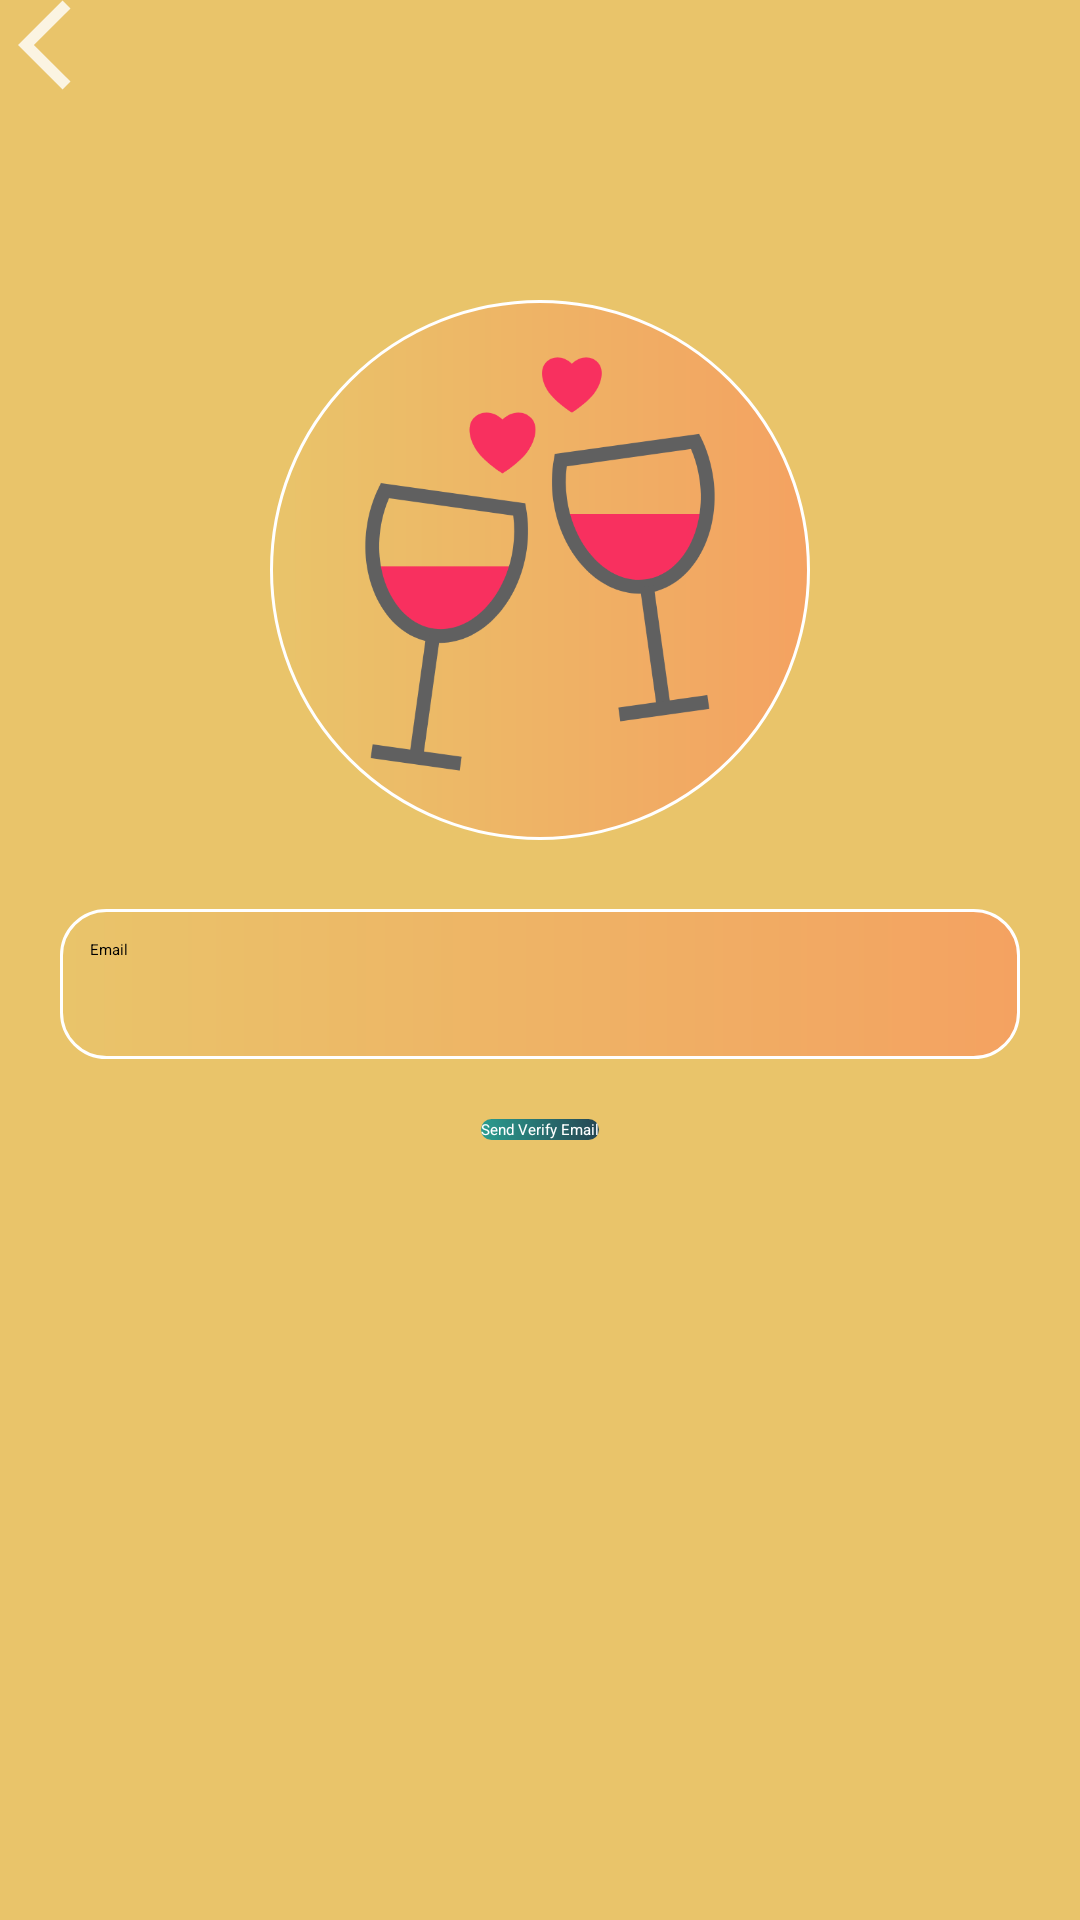

Produce the Android XML layout that renders to this screen, including the resource entries it uses.
<!-- AndroidManifest.xml: application theme Theme.ChatApplication -->
<!-- res/layout/activity_forget_password.xml -->
<?xml version="1.0" encoding="utf-8"?>
<RelativeLayout xmlns:android="http://schemas.android.com/apk/res/android"
    xmlns:app="http://schemas.android.com/apk/res-auto"
    xmlns:tools="http://schemas.android.com/tools"
    android:layout_width="match_parent"
    android:layout_height="match_parent"
    tools:context=".Login"
    android:background="@color/srcYellow"
    android:orientation="vertical">
    <androidx.appcompat.widget.Toolbar
        android:id="@+id/toolbar"
        android:layout_width="match_parent"
        android:layout_height="45dp"
        android:background="?attr/colorPrimary"
        android:minHeight="?attr/actionBarSize"
        android:theme="@style/ThemeOverlay.AppCompat.DayNight.ActionBar"
        app:layout_constraintEnd_toEndOf="parent"
        app:layout_constraintStart_toStartOf="parent"
        app:layout_constraintTop_toTopOf="parent"
        app:navigationIcon="@drawable/ic_action_name"
        app:popupTheme="@style/ToolbarPopupTheme"
        app:titleTextAppearance="@style/TitleTextSize"
        app:titleTextColor="@color/white" />

    <ImageView
        android:id="@+id/app_background"
        android:layout_width="180dp"
        android:layout_height="180dp"
        android:layout_centerHorizontal="true"
        android:layout_gravity="center_horizontal"
        android:layout_marginTop="100dp"
        android:background="@drawable/icon_background" />

    <ImageView
        android:id="@+id/app_logo"
        android:layout_width="140dp"
        android:layout_height="140dp"
        android:layout_centerHorizontal="true"
        android:layout_gravity="center_horizontal"
        android:layout_marginTop="118dp"
        android:src="@drawable/wine" />

    <EditText
        android:id="@+id/edt_verify_email"
        android:layout_width="match_parent"
        android:layout_height="50dp"
        android:layout_below="@id/app_logo"
        android:layout_marginLeft="20dp"
        android:layout_marginTop="45dp"
        android:layout_marginRight="20dp"
        android:background="@drawable/edt_background"
        android:hint="Email"
        android:padding="10dp"
        android:singleLine="true" />

    <Button
        android:id="@+id/btn_verify"
        android:layout_width="wrap_content"
        android:layout_height="wrap_content"
        android:layout_below="@+id/edt_verify_email"
        android:layout_centerHorizontal="true"
        android:layout_marginTop="20dp"
        android:layout_weight="1"
        android:background="@drawable/btn_background"
        android:text="Send Verify Email"
        android:textColor="@color/white" />

</RelativeLayout>
<!-- resources referenced by this layout -->
<resources>
  <color name="srcYellow">#E9C46A</color>
  <color name="white">#FFFFFFFF</color>
  <!-- drawable btn_background (drawable) -->
  <?xml version="1.0" encoding="utf-8"?>
  <shape xmlns:android="http://schemas.android.com/apk/res/android">
      <corners android:radius="15dp"/>
      <gradient android:startColor="@color/srcGreen" android:endColor="@color/srcBlue"/>
  </shape>
  <!-- drawable edt_background (drawable) -->
  <?xml version="1.0" encoding="utf-8"?>
  <shape xmlns:android="http://schemas.android.com/apk/res/android">
      <corners android:radius="15dp"/>
      <stroke android:color="@color/white" android:width="1dp"/>
      <gradient android:startColor="@color/srcYellow" android:endColor="@color/srcOrange"/>
  </shape>
  <!-- drawable ic_action_name (drawable-anydpi) -->
  <vector xmlns:android="http://schemas.android.com/apk/res/android"
      android:width="30dp"
      android:height="30dp"
      android:viewportWidth="24"
      android:viewportHeight="24"
      android:tint="#FFFFFF"
      android:alpha="0.8">
    <group android:scaleX="1.2"
        android:scaleY="1.2"
        android:translateX="4.8"
        android:translateY="-2.4">
      <path
          android:fillColor="@android:color/white"
          android:pathData="M11.67,3.87L9.9,2.1 0,12l9.9,9.9 1.77,-1.77L3.54,12z"/>
    </group>
  </vector>
  <!-- drawable icon_background (drawable) -->
  <?xml version="1.0" encoding="utf-8"?>
  <shape xmlns:android="http://schemas.android.com/apk/res/android">
      <corners android:radius="900dp"/>
      <stroke android:color="@color/white" android:width="1dp"/>
      <size android:width="100dp" android:height="100dp"/>
      <solid android:color="@color/srcOrange"/>
      <gradient android:startColor="@color/srcYellow" android:endColor="@color/srcOrange" />
  </shape>
  <!-- drawable wine: png bitmap (drawable, 39715 bytes) -->
  <style name="TitleTextSize" parent="@style/Base.TextAppearance.AppCompat.Title">
          <item name="android:textSize">18sp</item>
      </style>
  <style name="ToolbarPopupTheme" parent="@style/ThemeOverlay.AppCompat.Light">
          <item name="android:colorBackground">#FFF</item>
          <item name="actionOverflowMenuStyle">@style/OverflowMenuStyle</item>
      </style>
  <style name="Theme.ChatApplication" parent="Theme.AppCompat.Light.NoActionBar">
          
          <item name="colorPrimary">@color/srcBlue</item>
          <item name="colorPrimaryVariant">@color/srcBlue</item>
          <item name="colorOnPrimary">@color/srcYellow</item>
          
          <item name="colorSecondary">@color/srcBlue</item>
          <item name="colorSecondaryVariant">@color/srcBlue</item>
          <item name="colorOnSecondary">@color/srcYellow</item>
          
          <item name="android:statusBarColor" tools:targetApi="l">?attr/colorPrimaryVariant</item>
          
      </style>
  <color name="srcGreen">#2A9D8F</color>
  <color name="srcBlue">#264653</color>
  <color name="srcOrange">#F4A261</color>
  <style name="OverflowMenuStyle" parent="Widget.AppCompat.Light.PopupMenu.Overflow">
          <item name="overlapAnchor">false</item>  
      </style>
</resources>
